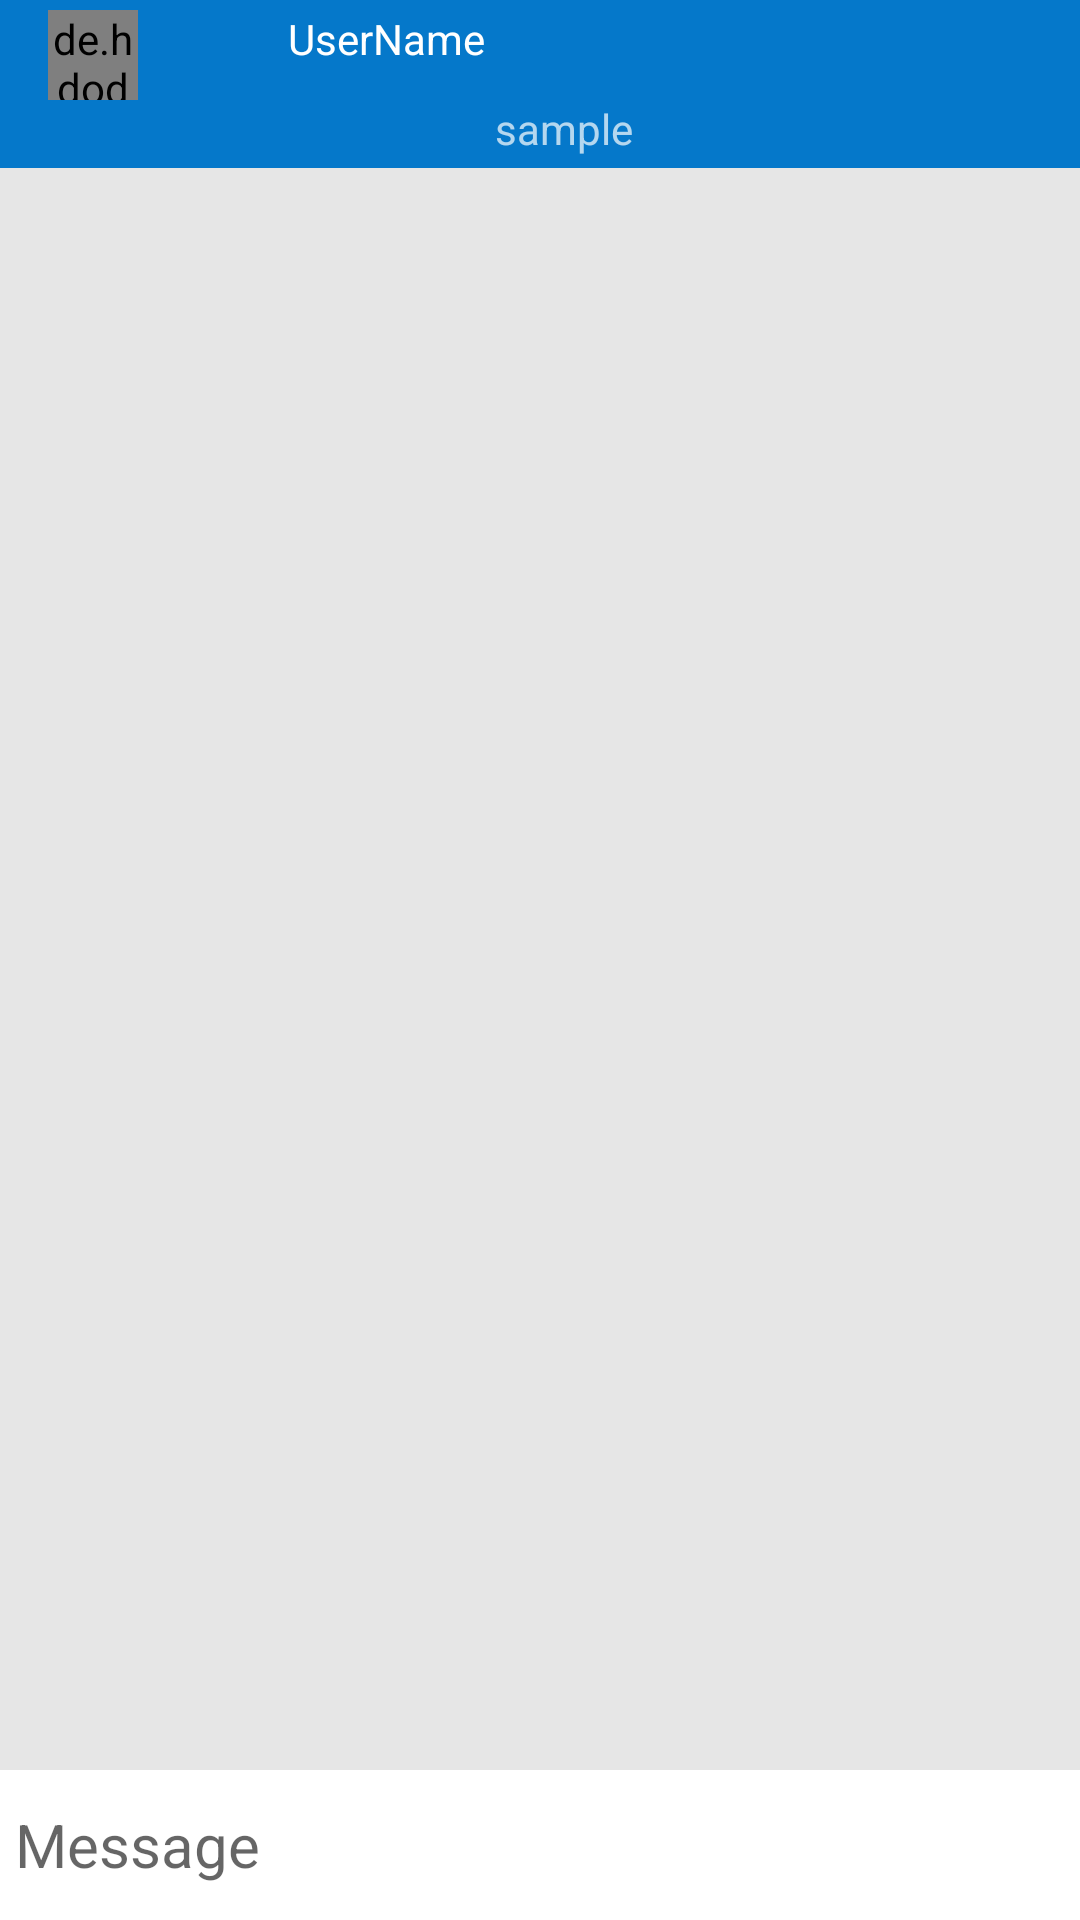

Layout XML and referenced resources for this Android screen:
<!-- AndroidManifest.xml: application theme AppTheme -->
<!-- res/layout/activity_message.xml -->
<?xml version="1.0" encoding="utf-8"?>
<RelativeLayout xmlns:android="http://schemas.android.com/apk/res/android"
    xmlns:app="http://schemas.android.com/apk/res-auto"
    xmlns:tools="http://schemas.android.com/tools"
    android:layout_width="match_parent"
    android:layout_height="match_parent"
    android:background="#e6e6e6"
    tools:context="com.example.miz.mizgram.Message">

    <android.support.design.widget.AppBarLayout
        android:id="@+id/appbar_layout"
        android:layout_width="match_parent"
        android:layout_height="wrap_content">

    <android.support.v7.widget.Toolbar
        android:id="@+id/toolbar_main"
        android:layout_width="match_parent"
        android:layout_height="wrap_content"
        android:background="@color/colorPrimaryDark"
        android:theme="@style/Base.ThemeOverlay.AppCompat.Dark.ActionBar"
        android:popupTheme="@style/menuStyle">

        <RelativeLayout
            android:layout_width="match_parent"
            android:layout_height="match_parent">


            <RelativeLayout
                android:id="@+id/Rimage_and_icon"
                android:layout_width="wrap_content"
                android:layout_height="wrap_content">

                <de.hdodenhof.circleimageview.CircleImageView
                    android:id="@+id/profile_image_main"
                    android:layout_width="30dp"
                    android:layout_height="30dp"
                    android:src="@android:mipmap/sym_def_app_icon" />

                <TextView
                    android:id="@+id/user_name_main"
                    android:layout_width="wrap_content"
                    android:layout_height="wrap_content"
                    android:textColor="@color/text_color"
                    android:text="@string/userName"
                    android:layout_marginLeft="50dp"
                    android:layout_toRightOf="@id/profile_image_main" />
            </RelativeLayout>

            <LinearLayout
                android:layout_width="match_parent"
                android:layout_height="wrap_content"
                android:orientation="horizontal"
                android:gravity="center"
                android:layout_below="@+id/Rimage_and_icon">
                <TextView
                    android:id="@+id/lastseen_status"
                    android:layout_width="wrap_content"
                    android:layout_height="wrap_content"
                    android:text="sample"
                    android:layout_below="@+id/profile_image_main"
                     />
            </LinearLayout>

        </RelativeLayout>

    </android.support.v7.widget.Toolbar>

</android.support.design.widget.AppBarLayout>

    <android.support.v7.widget.RecyclerView
        android:id="@+id/recyclerview_messagebody"
        android:layout_width="match_parent"
        android:layout_height="match_parent"
        android:layout_above="@+id/message_send_section"
        android:layout_below="@id/appbar_layout">


    </android.support.v7.widget.RecyclerView>

    <RelativeLayout
        android:id="@+id/message_send_section"
        android:layout_width="match_parent"
        android:layout_height="wrap_content"
        android:background="#fff"
        android:padding="5dp"
        android:layout_alignParentBottom="true">
        <EditText
            android:id="@+id/text_box"
            android:layout_width="match_parent"
            android:layout_height="wrap_content"
            android:background="@android:color/transparent"
            android:layout_centerVertical="true"
            android:layout_marginRight="10dp"
            android:hint="Message"
            android:layout_toLeftOf="@+id/send_btn"
            android:textSize="20dp" ></EditText>

        <ImageButton
            android:id="@+id/send_btn"
            android:layout_width="40dp"
            android:layout_height="40dp"
            android:src="@drawable/ic_send_black_24dp"
            android:layout_alignParentTop="true"
            android:layout_alignParentRight="true"
            android:background="@android:color/transparent"
            android:visibility="gone"
            android:layout_alignParentEnd="true" />

        <ImageButton
            android:id="@+id/send_file"
            android:layout_width="40dp"
            android:layout_height="40dp"
            android:src="@drawable/ic_attach_file_black_24dp"
            android:background="@android:color/transparent"
            android:layout_alignParentTop="true"
            android:layout_alignParentRight="true"
            android:visibility="visible"
            android:layout_alignParentEnd="true" />

    </RelativeLayout>

</RelativeLayout>
<!-- resources referenced by this layout -->
<resources>
  <color name="colorPrimaryDark">#0578ca</color>
  <color name="text_color">#ffffff</color>
  <string name="userName">UserName</string>
  <style name="menuStyle" parent="Theme.AppCompat.Light">
              <item name="android:background">@android:color/white</item>
      </style>
  <style name="AppTheme" parent="Theme.AppCompat.Light.NoActionBar">
          
          <item name="colorPrimary">@color/colorPrimary</item>
          <item name="colorPrimaryDark">@color/colorPrimaryDark</item>
          <item name="colorAccent">@color/colorAccent</item>
      </style>
  <color name="colorPrimary">#0facef</color>
  <color name="colorAccent">#FF4081</color>
</resources>
